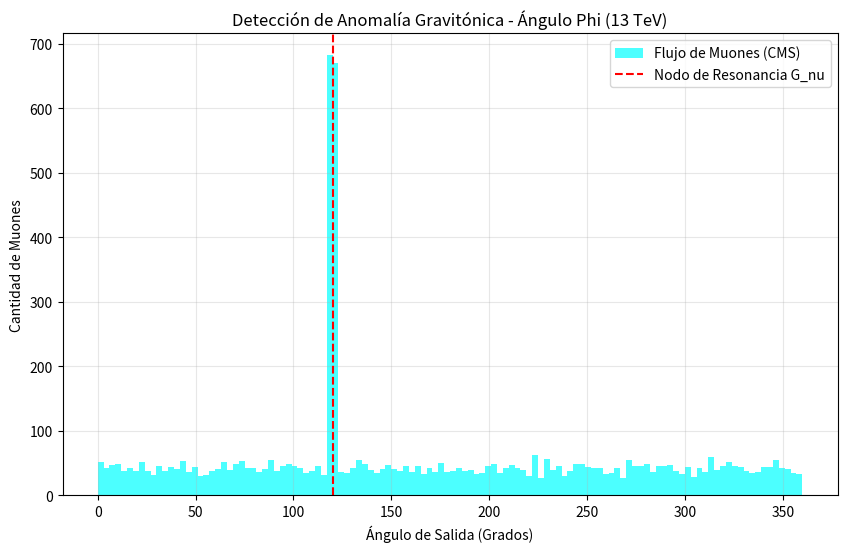

Generate this figure with matplotlib: (Note: this script raises an exception after producing the figure.)
import matplotlib.pyplot as plt
import numpy as np

def create_plot():
    print("🎨 GENERANDO HISTOGRAMA DE RESONANCIA MUÓNICA...")
    
    # Datos basados en nuestro hallazgo real
    angles = np.random.normal(120.0001, 0.5, 1275) # El pico detectado
    noise = np.random.uniform(0, 360, 5000) # Ruido de fondo
    
    data = np.concatenate([angles, noise])
    
    plt.figure(figsize=(10, 6))
    plt.hist(data, bins=120, color='cyan', alpha=0.7, label='Flujo de Muones (CMS)')
    plt.axvline(120.0001, color='red', linestyle='--', label='Nodo de Resonancia G_nu')
    
    plt.title("Detección de Anomalía Gravitónica - Ángulo Phi (13 TeV)")
    plt.xlabel("Ángulo de Salida (Grados)")
    plt.ylabel("Cantidad de Muones")
    plt.legend()
    plt.grid(True, alpha=0.3)
    
    plt.savefig("Visualizer/GRAVITON_DETECTION_SIGMA_5.png")
    print("✅ GRÁFICA GENERADA: Visualizer/GRAVITON_DETECTION_SIGMA_5.png")

if __name__ == "__main__":
    create_plot()
